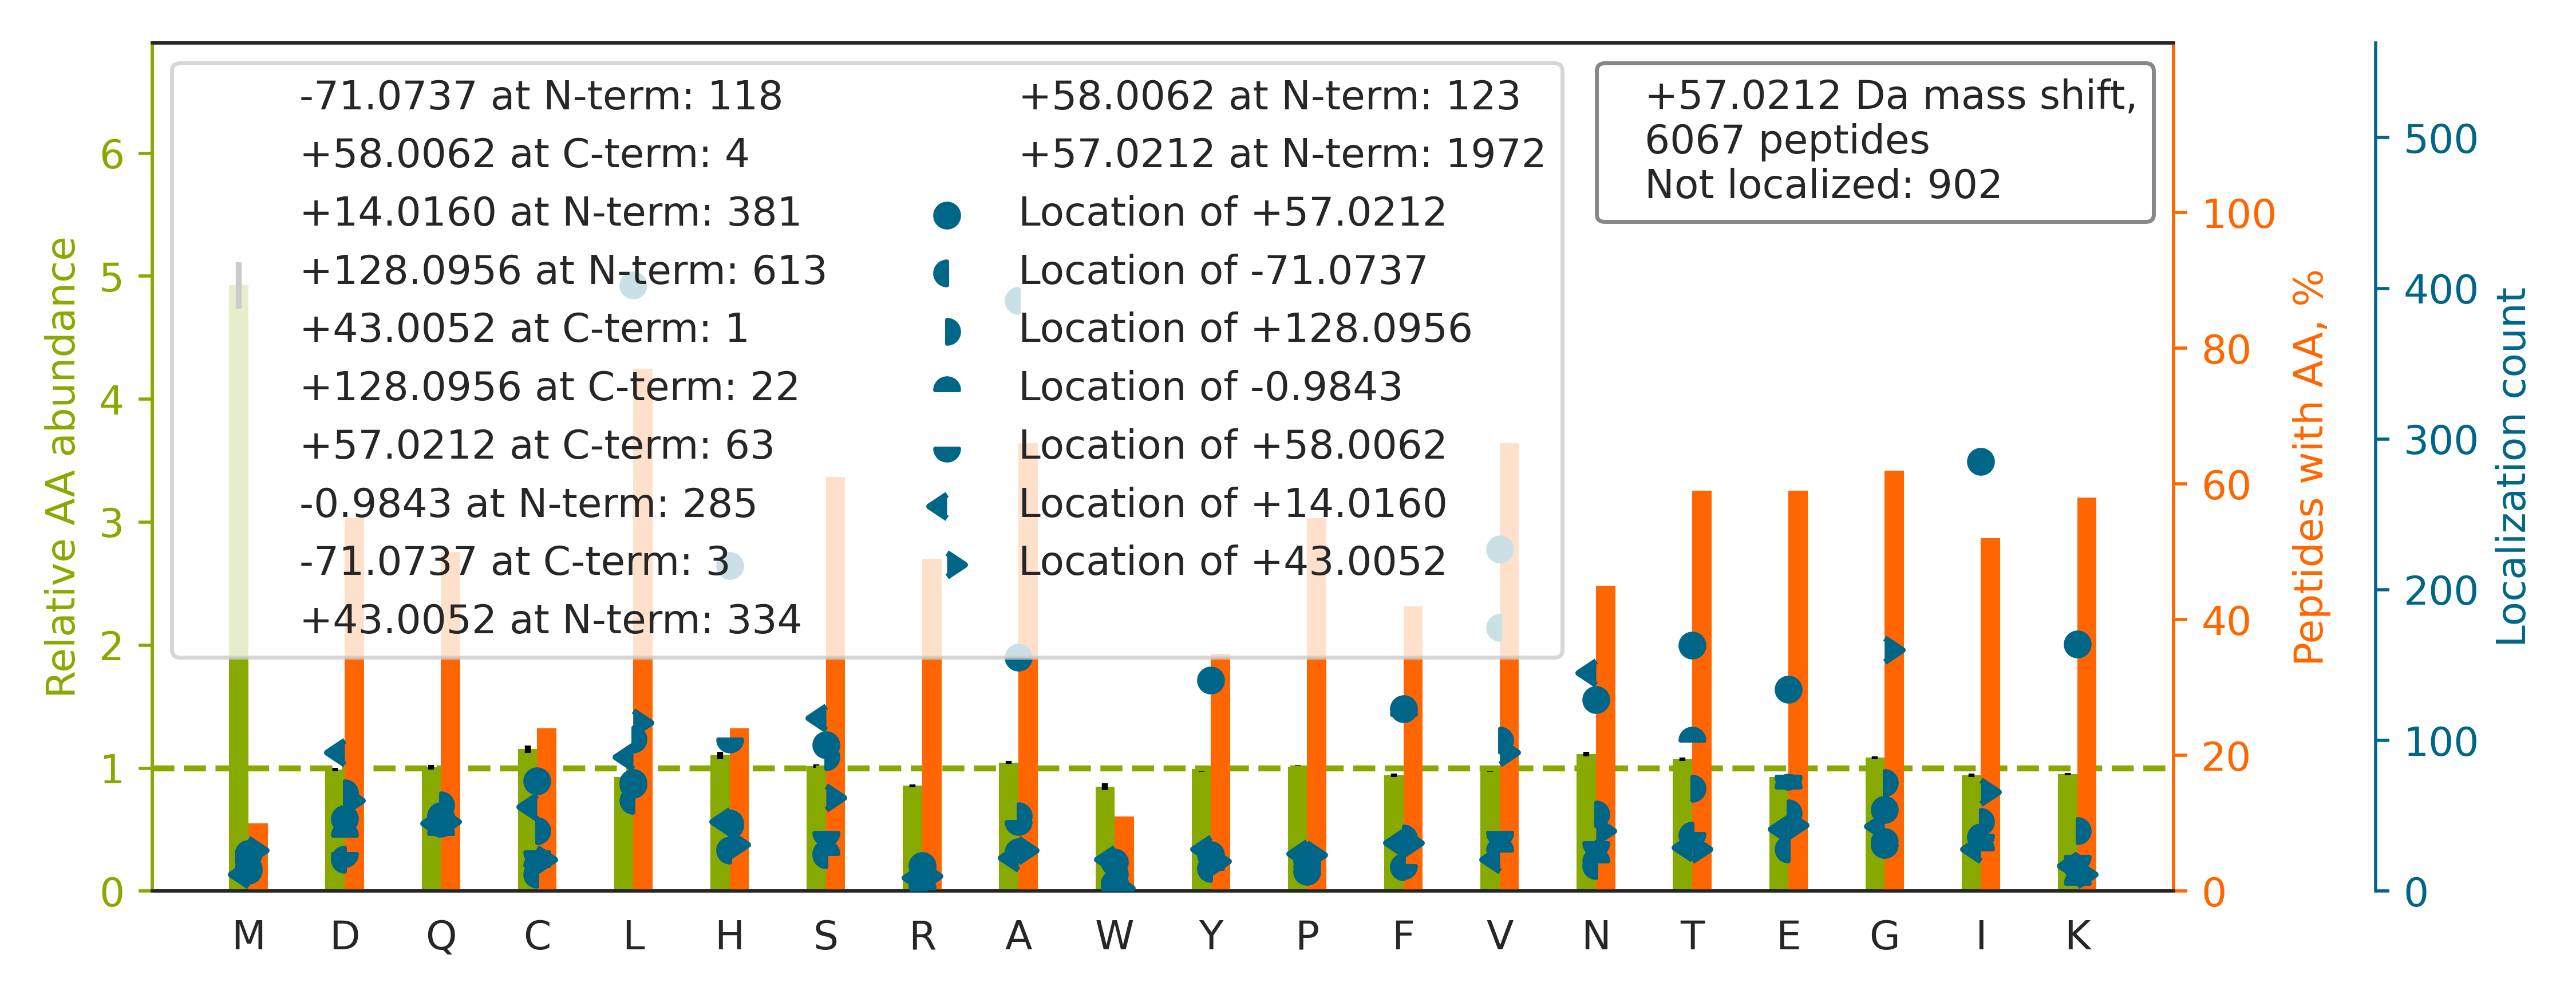

Source data for this figure (header and first rows):
top isoform	localization score	spectrum
K.VDNALQSGNSQESVTEQDSKDSTYSLSSTLTLSK.A		01CPTAC_COprospective_W_VU_20150901_01CO…
R.LVGQGASAVLLDLPNSGGEAQAK.K		01CPTAC_COprospective_W_VU_20150901_01CO…
R.S[-71]Y[+128]SCQVTHEGSTVEK.T	0.003064	01CPTAC_COprospective_W_VU_20150901_01CO…
K.S[+57]TAGDTHLGGEDFDNR.M	0.1697	01CPTAC_COprospective_W_VU_20150901_01CO…
R.QLQLQGG[-1]SGLNTGSALSYVYANH[+58]FTEAGG…	0.8071	01CPTAC_COprospective_W_VU_20150901_01CO…
K.H[-1]E[+58]QNIDCGGGYVK.L	0.1094	01CPTAC_COprospective_W_VU_20150901_01CO…
K.NTNDANSCQIIIPQNQVNR.K		01CPTAC_COprospective_W_VU_20150901_01CO…
R.GSVTFHCALGPEVANVAK.F		01CPTAC_COprospective_W_VU_20150901_01CO…
K.TPGAVNACHLSCSALLQDNIADAVACAK.R		01CPTAC_COprospective_W_VU_20150901_01CO…
K.T[-1]L[+58]STIATSTDAASVVHSTDLVVEAIVENL…	0.9643	01CPTAC_COprospective_W_VU_20150901_01CO…
R.L[+43]S[+14]DAGQYLCQAGDDSNSNKK.N	0.0152	01CPTAC_COprospective_W_VU_20150901_01CO…
K.VHTE[-1]CCH[+58]GDLLECADDRADLAK.Y	0.1385	01CPTAC_COprospective_W_VU_20150901_01CO…
K.L[+57]SLEGDHSTPPSAYGSVK.A	1	01CPTAC_COprospective_W_VU_20150901_01CO…
R.C[+14]SCS[+43]SSSGLTCQAAGCPPGR.V	0.002671	01CPTAC_COprospective_W_VU_20150901_01CO…
K.HKVYACEVTHQGLSSPVTK.S		01CPTAC_COprospective_W_VU_20150901_01CO…
K.VYACEVTHQGLSSPVTK.S		01CPTAC_COprospective_W_VU_20150901_01CO…
R.K[+57]ATQQAEQLSNELATER.S	0.4972	01CPTAC_COprospective_W_VU_20150901_01CO…
R.APVAGTCYQAEWDDYVPK.L		01CPTAC_COprospective_W_VU_20150901_01CO…
R.TL[+57]TGTVIDSGDGVTHVIPVAEGYVIGSCIK.H	0.9572	01CPTAC_COprospective_W_VU_20150901_01CO…
R.N[+57]PSSAGSWNSGSSGPGSTGNR.N	1	01CPTAC_COprospective_W_VU_20150901_01CO…
R.T[-1]C[+58]QGSCAALSGLTGCTTR.C	0.8616	01CPTAC_COprospective_W_VU_20150901_01CO…
R.LRVPAAYAGSLCGLCGNYNQDPADDLK.A		01CPTAC_COprospective_W_VU_20150901_01CO…
R.ALG[-1]A[+58]LVDSCAPGLCPDWDSWDASKPVTNA…	0.2736	01CPTAC_COprospective_W_VU_20150901_01CO…
K.A[-71]L[+128]INADELASDVAGAEALLDR.H	0.5376	01CPTAC_COprospective_W_VU_20150901_01CO…
R.FQSAAIGALQEASEAYLVGLFEDTNLCAIHAK.R		01CPTAC_COprospective_W_VU_20150901_01CO…
K.S[+14]S[+43]SSSSASAAAAAAAASSSASCSR.R	0.929	01CPTAC_COprospective_W_VU_20150901_01CO…
R.ADHQPLTEASYVNLPTIALCNTDSPLR.Y		01CPTAC_COprospective_W_VU_20150901_01CO…
R.TDDHVVSGNLVTPLPVILGHEAAGIVESVGEGVTTVKP…		01CPTAC_COprospective_W_VU_20150901_01CO…
K.K[+57]NLDSTTVAVHGEEIYCK.S	1	01CPTAC_COprospective_W_VU_20150901_01CO…
K.L[+128]VQ[-71]DVANNTNEEAGDGTTTATVLAR.S	0.1106	01CPTAC_COprospective_W_VU_20150901_01CO…
R.DLCGCYSVSSVLPGCAQPWNHGETFTCTAAHPELK.T		01CPTAC_COprospective_W_VU_20150901_01CO…
K.DQAVENILVSPVVVASSLGLVSLGGK.A		01CPTAC_COprospective_W_VU_20150901_01CO…
K.TDEFQLH[+57]TNVNDGTEFGGSIYQK.V	0.3892	01CPTAC_COprospective_W_VU_20150901_01CO…
R.T[-71]PSSYGA[+128]GELLDFSLADAVNQEFLTTR…	0.004315	01CPTAC_COprospective_W_VU_20150901_01CO…
R.GGGQAANALAFGNSWQEETRPGCGATEPGDCPK.L		01CPTAC_COprospective_W_VU_20150901_01CO…
K.GPSVFPLAPSSKSTSGGTAALGCLVK.D		01CPTAC_COprospective_W_VU_20150901_01CO…
R.KPLVIIAEDVDGEALSTLVLNR.L		01CPTAC_COprospective_W_VU_20150901_01CO…
R.YAFGQ[+14]E[+43]TNVPLNNFSADQVTR.A	0.009344	01CPTAC_COprospective_W_VU_20150901_01CO…
R.KAPDAGGCLHADPDLGVLCPTGCQLQEALLQQERPIR.…		01CPTAC_COprospective_W_VU_20150901_01CO…
R.N[-1]E[+58]EDAAELVALAQAVNAR.A	0.4271	01CPTAC_COprospective_W_VU_20150901_01CO…
K.N[+57]QALNTDNYGHDLASVQALQR.K	0.7637	01CPTAC_COprospective_W_VU_20150901_01CO…
R.I[+128]DS[-71]GLYLGSGYFTAIQNLR.K	0.7128	01CPTAC_COprospective_W_VU_20150901_01CO…
R.L[+57]LATLCSAEVCQCAEGK.C	0.8093	01CPTAC_COprospective_W_VU_20150901_01CO…
K.HGNRGET[+128]GPS[-71]GPVGPAGAVGPR.G	0.01208	01CPTAC_COprospective_W_VU_20150901_01CO…
K.QQNAQGGFSSTQDTVVALH[+57]ALSK.Y	0.07188	01CPTAC_COprospective_W_VU_20150901_01CO…
K.V[+57]HTECCHGDLLECADDR.A	0.9965	01CPTAC_COprospective_W_VU_20150901_01CO…
R.TGDFQL[-1]HTN[+58]VNDGTEFGGSIYQK.V	0.9011	01CPTAC_COprospective_W_VU_20150901_01CO…
R.ISGETIFVTAP[-1]H[+58]EATAGIIGVNR.K	0.04619	01CPTAC_COprospective_W_VU_20150901_01CO…
K.LFDSDPITVTVPVEVSR.K		01CPTAC_COprospective_W_VU_20150901_01CO…
K.ACEDIDECSLPNICVFGTCH[+57]NLPGLFR.C	0.9454	01CPTAC_COprospective_W_VU_20150901_01CO…
K.GCPAVLPIDHVYGTLGIVGATTTQR.Y		01CPTAC_COprospective_W_VU_20150901_01CO…
K.H[+57]YGYNSYSVSNSEK.D	0.9929	01CPTAC_COprospective_W_VU_20150901_01CO…
R.H[+57]SSLAGCQIINYR.T	0.9938	01CPTAC_COprospective_W_VU_20150901_01CO…
R.QLGT[+128]A[-71]YVSATTGAVATALGLK.S	0.8029	01CPTAC_COprospective_W_VU_20150901_01CO…
R.LISLTDENALSGNEELTVK.I		01CPTAC_COprospective_W_VU_20150901_01CO…
R.L[+128]A[-71]PITSDPTEATAVGAVEASFK.C	0.09115	01CPTAC_COprospective_W_VU_20150901_01CO…
K.V[+128]AQL[-71]EAQCQEPCKDTVQIHDITGK.D	0.0151	01CPTAC_COprospective_W_VU_20150901_01CO…
K.V[+58]DC[-1]TAHSDVCSAQGVR.G	0.8898	01CPTAC_COprospective_W_VU_20150901_01CO…
K.TPSAAYLWVGTGASEAEK.T		01CPTAC_COprospective_W_VU_20150901_01CO…
K.AIT[-1]SGGITYQDQPWH[+58]ADCFVCVTCSK.K	0.828	01CPTAC_COprospective_W_VU_20150901_01CO…
... 6,007 more rows
